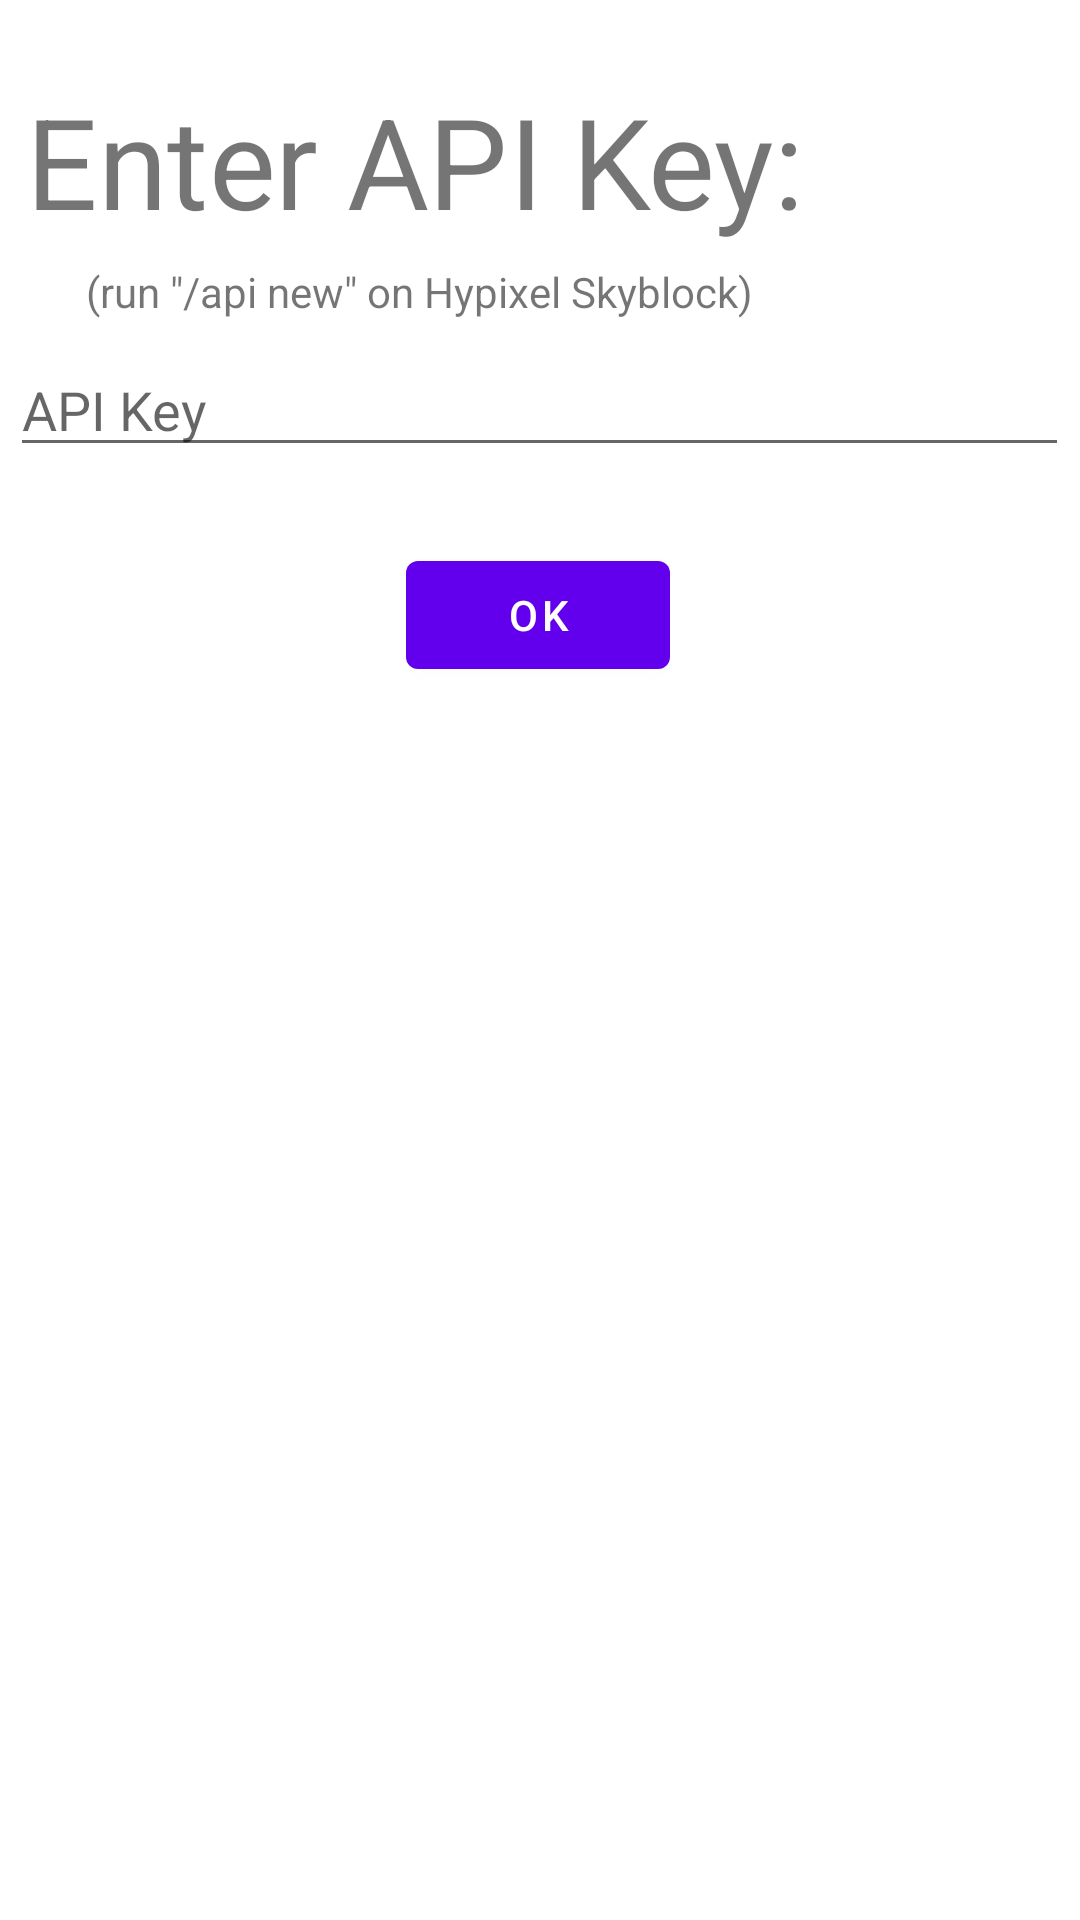

The Android layout XML behind this screen, and the referenced resources:
<!-- AndroidManifest.xml: application theme Theme.HyTracker -->
<!-- res/layout/api_layout.xml -->
<?xml version="1.0" encoding="utf-8"?>
<androidx.constraintlayout.widget.ConstraintLayout xmlns:android="http://schemas.android.com/apk/res/android"
    xmlns:app="http://schemas.android.com/apk/res-auto"
    xmlns:tools="http://schemas.android.com/tools"
    android:layout_width="match_parent"
    android:layout_height="match_parent">

    <EditText
        android:id="@+id/editTextAPI"
        android:layout_width="353dp"
        android:layout_height="40dp"
        android:ems="10"
        android:hint="API Key"
        android:inputType="textEmailAddress"
        app:layout_constraintBottom_toBottomOf="parent"
        app:layout_constraintEnd_toEndOf="parent"
        app:layout_constraintHorizontal_bias="0.493"
        app:layout_constraintStart_toStartOf="parent"
        app:layout_constraintTop_toTopOf="parent"
        app:layout_constraintVertical_bias="0.193">

    </EditText>

    <TextView
        android:id="@+id/textView2"
        android:layout_width="wrap_content"
        android:layout_height="wrap_content"
        android:layout_marginTop="44dp"
        android:scaleX="3"
        android:scaleY="3"
        android:text="Enter API Key:"
        app:layout_constraintEnd_toEndOf="parent"
        app:layout_constraintHorizontal_bias="0.349"
        app:layout_constraintStart_toStartOf="parent"
        app:layout_constraintTop_toTopOf="parent" />

    <TextView
        android:id="@+id/textView3"
        android:layout_width="wrap_content"
        android:layout_height="wrap_content"
        android:layout_marginTop="24dp"
        android:text="(run &quot;/api new&quot; on Hypixel Skyblock)"
        app:layout_constraintBottom_toTopOf="@+id/editTextAPI"
        app:layout_constraintEnd_toEndOf="parent"
        app:layout_constraintHorizontal_bias="0.209"
        app:layout_constraintStart_toStartOf="parent"
        app:layout_constraintTop_toBottomOf="@+id/textView2"
        app:layout_constraintVertical_bias="0.064" />

    <com.google.android.material.button.MaterialButton
        android:id="@+id/apiOkButton"
        android:layout_width="wrap_content"
        android:layout_height="wrap_content"
        android:text="Ok"
        app:layout_constraintBottom_toBottomOf="parent"
        app:layout_constraintEnd_toEndOf="parent"
        app:layout_constraintHorizontal_bias="0.498"
        app:layout_constraintStart_toStartOf="parent"
        app:layout_constraintTop_toBottomOf="@+id/editTextAPI"
        app:layout_constraintVertical_bias="0.058" />
</androidx.constraintlayout.widget.ConstraintLayout>
<!-- resources referenced by this layout -->
<resources>
  <style name="Theme.HyTracker" parent="Theme.MaterialComponents.DayNight.DarkActionBar">
          
          <item name="colorPrimary">@color/purple_500</item>
          <item name="colorPrimaryVariant">@color/purple_700</item>
          <item name="colorOnPrimary">@color/white</item>
          
          <item name="colorSecondary">@color/teal_200</item>
          <item name="colorSecondaryVariant">@color/teal_700</item>
          <item name="colorOnSecondary">@color/black</item>
          
          <item name="android:statusBarColor" tools:targetApi="l">?attr/colorPrimaryVariant</item>
          
      </style>
  <!-- not gathered from this repository: default colours our renderer supplied (Android Studio template values) -->
  <color name="purple_500">#FF6200EE</color>
  <color name="purple_700">#FF3700B3</color>
  <color name="teal_200">#FF03DAC5</color>
  <color name="teal_700">#FF018786</color>
  <color name="black">#FF000000</color>
  <color name="white">#FFFFFFFF</color>
</resources>
